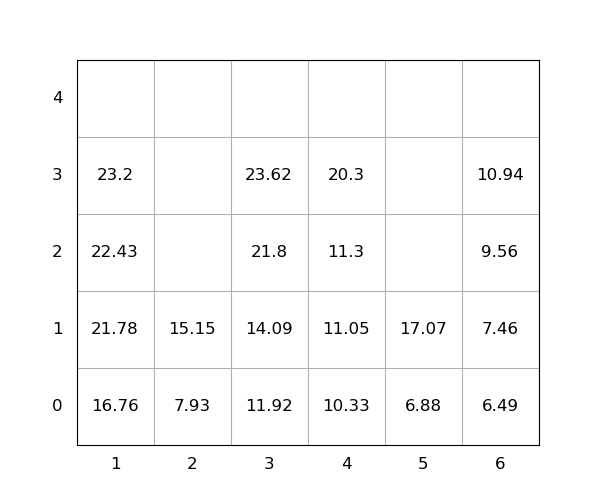

Source data for this figure (header and first rows):
idx, loc_x, loc_y, loc_z, weight, seq, emerg, reloc, size(ft)
1, 1, 0, 0, 16.76, 1, 0, 0, 20
2, 5, 0, 0, 6.88, 2, 0, 0, 20
3, 6, 0, 0, 6.49, 3, 0, 0, 20
4, 1, 0, 1, 21.78, 4, 0, 0, 20
5, 6, 0, 1, 7.46, 5, 0, 0, 20
6, 1, 0, 2, 22.43, 6, 0, 0, 20
7, 3, 0, 0, 11.92, 7, 0, 0, 20
8, 4, 0, 0, 10.33, 8, 0, 0, 20
9, 1, 0, 3, 23.2, 9, 0, 0, 20
10, 3, 0, 1, 14.09, 10, 0, 0, 20
11, 6, 0, 2, 9.56, 11, 0, 0, 20
12, 4, 0, 1, 11.05, 12, 0, 0, 20
13, 4, 0, 2, 11.3, 13, 0, 0, 20
14, 6, 0, 3, 10.94, 14, 0, 0, 20
15, 3, 0, 2, 21.8, 15, 0, 0, 20
16, 4, 0, 3, 20.3, 16, 0, 0, 20
17, 3, 0, 3, 23.62, 17, 0, 0, 20
18, 5, 0, 1, 17.07, 18, 0, 0, 20
19, 2, 0, 0, 7.93, 19, 0, 0, 20
20, 2, 0, 1, 15.15, 20, 0, 0, 20
